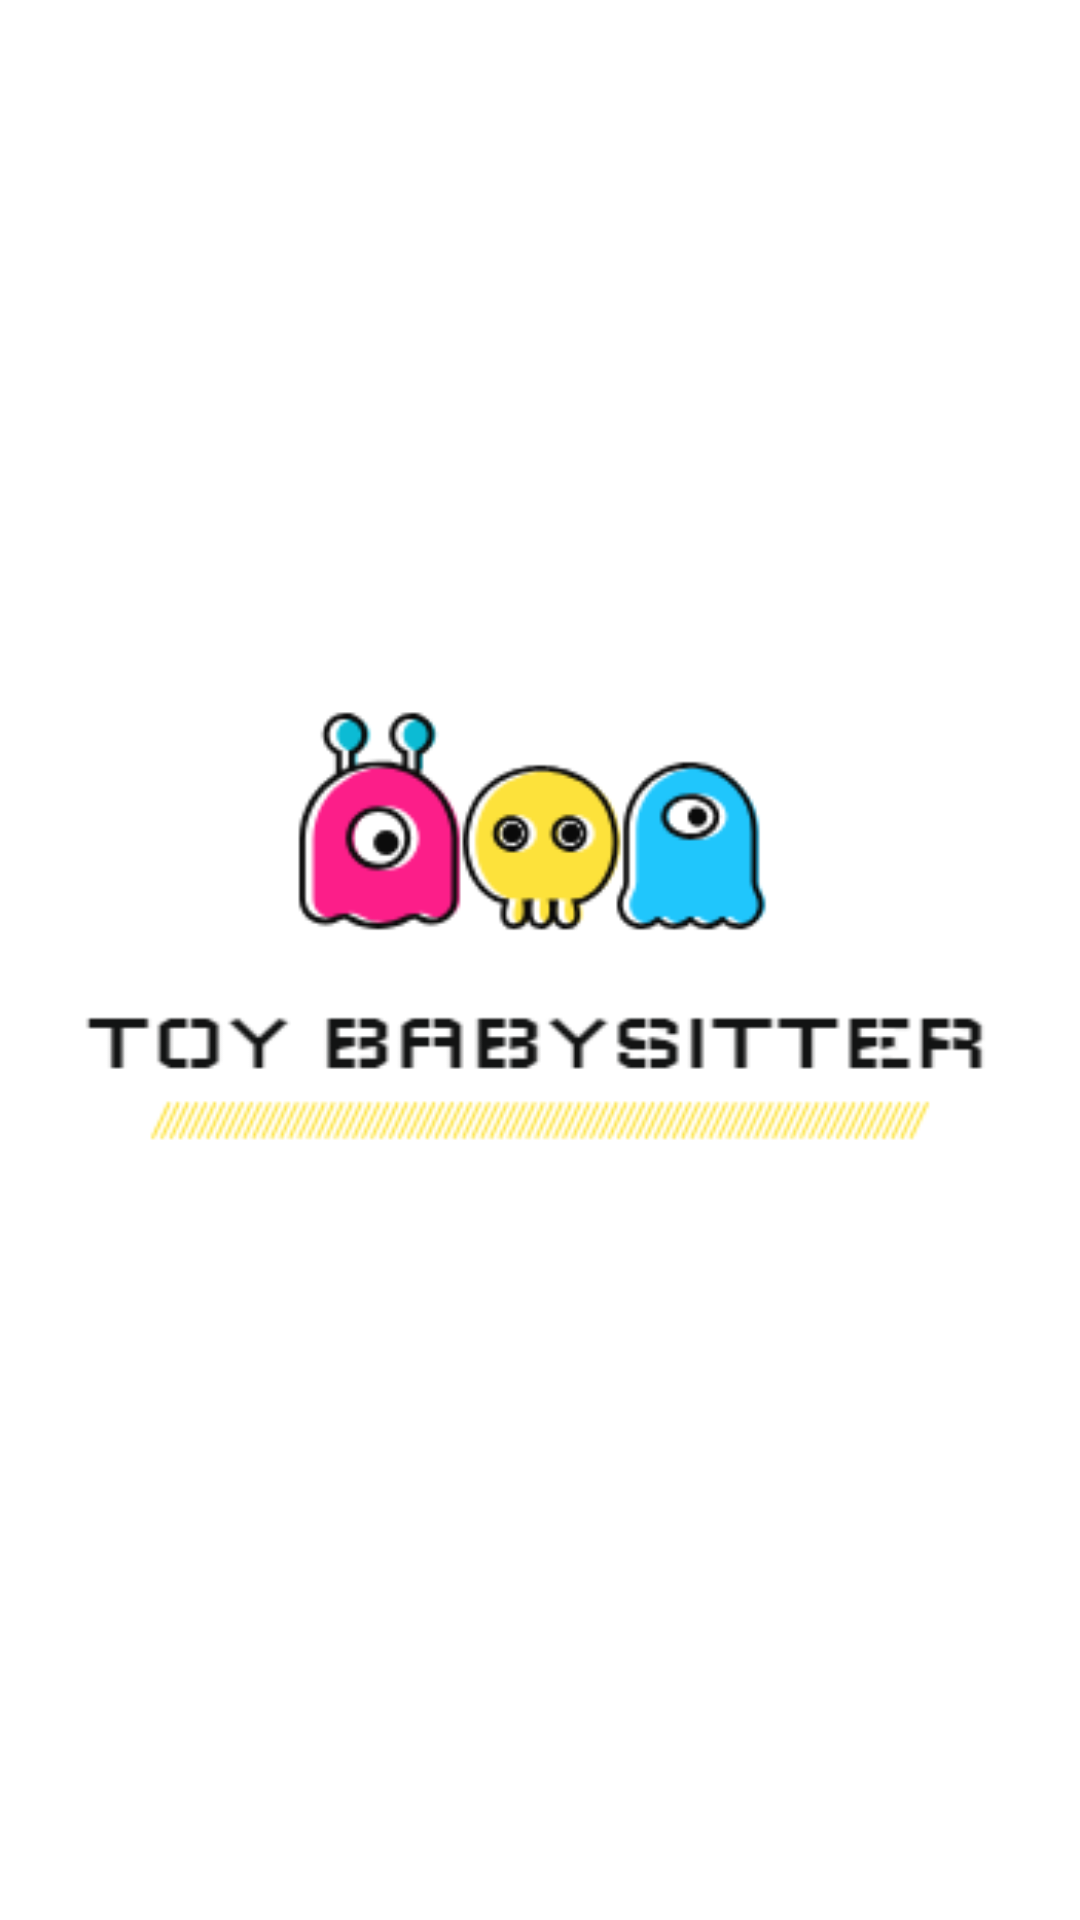

Android layout source for this screen:
<!-- AndroidManifest.xml: application theme AppTheme.FullScreen -->
<!-- res/layout/activity_welcome.xml -->
<?xml version="1.0" encoding="utf-8"?>
<RelativeLayout xmlns:android="http://schemas.android.com/apk/res/android"
    xmlns:app="http://schemas.android.com/apk/res-auto"
    xmlns:tools="http://schemas.android.com/tools"
    android:layout_width="match_parent"
    android:layout_height="match_parent"
    android:orientation="horizontal"
    tools:context=".Welcome">

    <ImageView
        android:layout_width="match_parent"
        android:layout_height="match_parent"
        android:layout_centerInParent="true"
        android:background="@color/white"
        android:src="@drawable/icon" />
</RelativeLayout>
<!-- resources referenced by this layout -->
<resources>
  <color name="white">#ffffff</color>
  <!-- drawable icon: png bitmap (drawable, 21516 bytes) -->
  <style name="AppTheme.FullScreen">
          <item name="windowActionBar">false</item>
          <item name="windowNoTitle">true</item>
          <item name="android:windowFullscreen">false</item>
      </style>
</resources>
